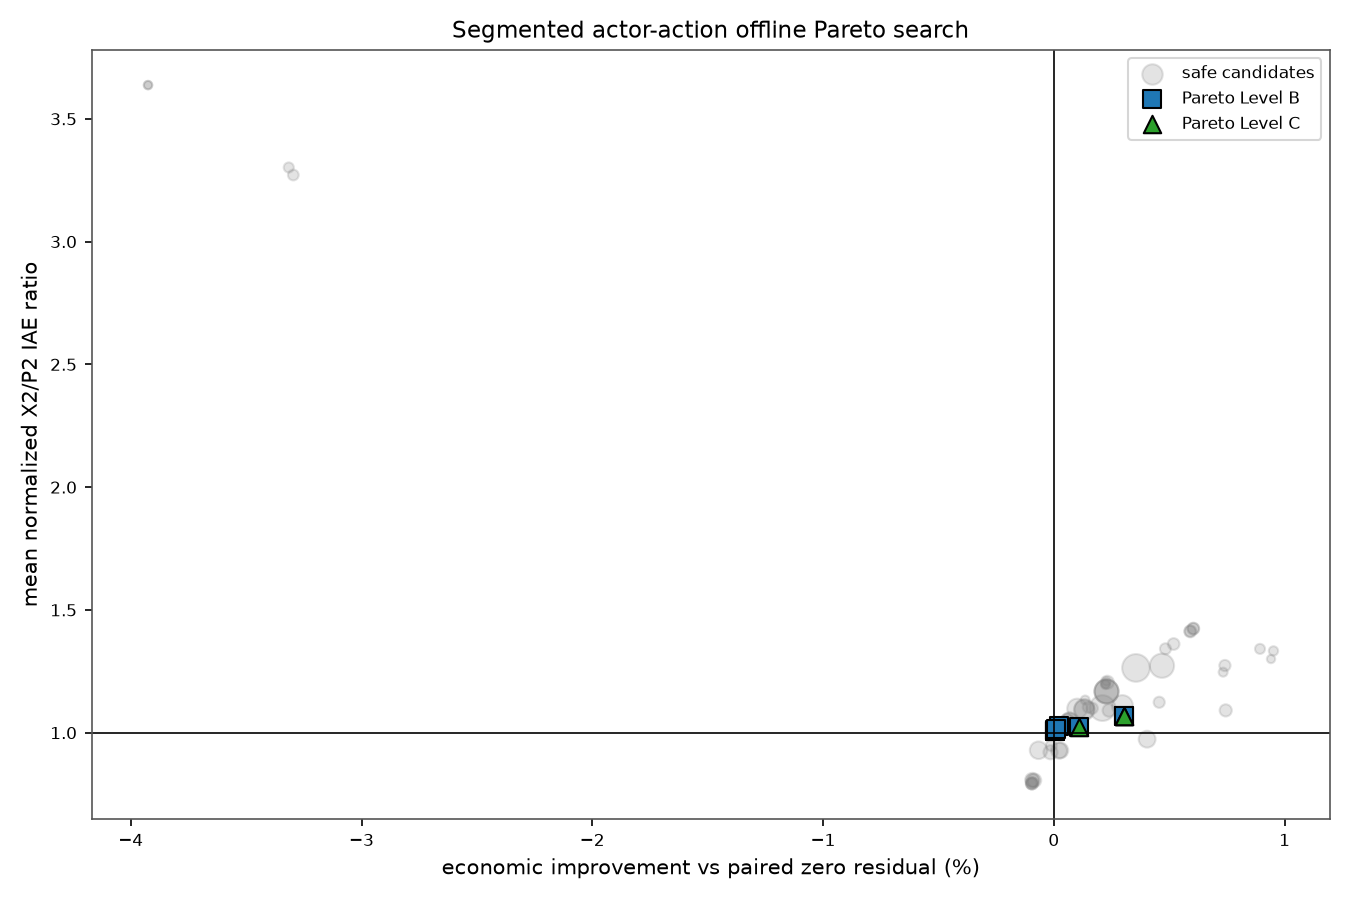

Data behind this chart, as committed beside it:
id, source, segment_seconds, J_econ, X2_IAE, P2_IAE, X2_ISE, P2_ISE, P100_TV, F200_TV, P100_delta_RMS, F200_delta_RMS, P100_input_sign_changes, F200_input_sign_changes, P100_upper_steps, P100_lower_steps, F200_upper_steps, F200_lower_steps, P100_outer_10pct_steps, F200_outer_10pct_steps, any_outer_10pct_steps, recovery_max_steps, all_three_recovered_within_D, nonlinear_W_outside_steps
pressure_positive_5s_00000, zero_residual, 5, 1872175, 54.25, 695.7, 11.35, 1866, 70.21, 0.0, 1.064, 0.0, 5, 0, 0, 0, 300, 0, 0, 300, 300, 0, True, 0
pressure_positive_5s_00001, constrained_ep300_segment_mean, 5, 1865506, 83.06, 693.2, 26.56, 1853, 656, 68.56, 4.697, 2.445, 58, 8, 0, 0, 265, 0, 2, 270, 272, 0, True, 0
pressure_positive_5s_00002, constrained_blend_0.25, 5, 1871067, 58.84, 695.6, 13.34, 1866, 180.3, 18.59, 1.066, 0.7324, 58, 6, 0, 0, 270, 0, 0, 280, 280, 0, True, 0
pressure_positive_5s_00003, constrained_blend_0.5, 5, 1869686, 64.72, 695.3, 16.12, 1864, 307.7, 37.19, 1.923, 1.465, 56, 6, 0, 0, 270, 0, 0, 280, 280, 0, True, 0
pressure_positive_5s_00004, constrained_blend_0.75, 5, 1867900, 72.53, 694.6, 20.24, 1860, 473.2, 55.78, 3.17, 2.197, 58, 6, 0, 0, 270, 0, 0, 280, 280, 0, True, 0
pressure_positive_5s_00005, constant_0_-1_0.15, 5, 1869365, 65.33, 698, 16.45, 1878, 66.66, 0.0, 0.9212, 0.0, 5, 0, 0, 0, 0, 0, 0, 0, 0, 0, True, 0
pressure_positive_5s_00006, constant_0_-1_0.4, 5, 1863114, 90.93, 700.6, 31.81, 1891, 60.86, 0.0, 0.706, 0.0, 5, 0, 0, 0, 0, 0, 0, 0, 0, 0, True, 0
pressure_positive_5s_00007, constant_0_-1_0.8, 5, 1861113, 98.59, 701.7, 37.39, 1897, 44.66, 12.84, 1.008, 0.3935, 3, 3, 0, 0, 0, 0, 0, 0, 0, 0, True, 0
pressure_positive_5s_00008, constant_0_1_0.15, 5, 1872378, 48.06, 702.2, 8.911, 1900, 55.54, 0.0, 0.8793, 0.0, 5, 0, 0, 0, 0, 0, 0, 0, 0, 0, True, 0
pressure_positive_5s_00009, constant_0_1_0.4, 5, 1873907, 30.8, 715.1, 3.687, 1970, 38.9, 0.0, 0.6124, 0.0, 4, 0, 0, 0, 0, 0, 0, 0, 0, 0, True, 0
pressure_positive_5s_00010, constant_0_1_0.8, 5, 1945652, 331.5, 810.3, 458.2, 2525, 5.406, 0.0, 0.1124, 0.0, 0, 0, 0, 0, 0, 0, 0, 0, 0, 0, True, 0
pressure_positive_5s_00011, constant_1_-1_0.15, 5, 1870121, 55.86, 705.5, 12.03, 1918, 60.24, 0.0, 0.8931, 0.0, 5, 0, 0, 0, 0, 0, 0, 0, 0, 0, True, 0
pressure_positive_5s_00012, constant_1_-1_0.4, 5, 1866493, 59.67, 723.2, 13.73, 2013, 43.6, 0.0, 0.6177, 0.0, 5, 0, 0, 0, 0, 0, 0, 0, 0, 0, True, 0
pressure_positive_5s_00013, constant_1_-1_0.8, 5, 1858436, 76.41, 754.5, 22.93, 2190, 17.14, 0.0, 0.2034, 0.0, 5, 0, 0, 0, 0, 0, 0, 0, 0, 0, True, 0
pressure_positive_5s_00014, constant_1_1_0.15, 5, 1872052, 55.08, 695.5, 11.7, 1865, 60.37, 0.0, 0.8931, 0.0, 5, 0, 0, 0, 300, 0, 0, 300, 300, 0, True, 0
pressure_positive_5s_00015, constant_1_1_0.4, 5, 1871716, 57.29, 695, 12.67, 1862, 43.93, 0.0, 0.6176, 0.0, 5, 0, 0, 0, 300, 0, 0, 300, 300, 0, True, 0
pressure_positive_5s_00016, constant_1_1_0.8, 5, 1869630, 68.93, 692.5, 18.59, 1849, 17.2, 0.0, 0.203, 0.0, 5, 0, 0, 0, 300, 0, 0, 300, 300, 0, True, 0
pressure_positive_5s_00017, archive_mutation_1, 5, 1873899, 31.57, 714.6, 3.913, 1967, 97.28, 20.55, 1.804, 0.8403, 6, 1, 0, 0, 0, 0, 0, 5, 5, 0, True, 0
pressure_positive_5s_00018, archive_mutation_2, 5, 1867831, 76.01, 702.2, 22.85, 1900, 94.96, 17.25, 1.259, 0.6039, 7, 1, 0, 0, 0, 0, 0, 0, 0, 0, True, 0
pressure_positive_5s_00019, archive_mutation_3, 5, 1867899, 72.54, 694.6, 20.25, 1860, 474.4, 55.78, 3.177, 2.197, 58, 6, 0, 0, 270, 0, 0, 280, 280, 0, True, 0
pressure_positive_5s_00020, archive_mutation_4, 5, 1860854, 99.78, 701.6, 38.29, 1896, 48.55, 17.6, 1.514, 0.5324, 5, 5, 0, 0, 0, 0, 7, 0, 7, 0, True, 0
pressure_positive_5s_00021, archive_mutation_5, 5, 1870274, 64.54, 700, 16.44, 1890, 323.3, 22.62, 3.71, 1.308, 53, 0, 0, 0, 265, 0, 0, 265, 265, 0, True, 0
pressure_positive_5s_00022, archive_mutation_6, 5, 1870903, 59.39, 696.1, 13.58, 1868, 192.5, 35.22, 1.142, 0.8261, 58, 16, 0, 0, 220, 0, 0, 230, 230, 0, True, 0
pressure_positive_5s_00024, archive_mutation_8, 5, 1866495, 59.64, 723.2, 13.72, 2014, 43.89, 0.0, 0.6178, 0.0, 7, 0, 0, 0, 0, 0, 0, 0, 0, 0, True, 0
pressure_positive_5s_00025, archive_mutation_9, 5, 1870907, 59.42, 696.1, 13.6, 1868, 192.4, 33.63, 1.141, 0.814, 58, 16, 0, 0, 220, 0, 0, 235, 235, 0, True, 0
pressure_positive_5s_00026, archive_mutation_10, 5, 1869710, 64.27, 695.5, 15.9, 1865, 327.4, 37.19, 2.121, 1.465, 56, 6, 0, 0, 270, 0, 0, 280, 280, 0, True, 0
pressure_positive_5s_00027, archive_mutation_11, 5, 1854551, 80.67, 774.4, 27.39, 2307, 4.599, 0.0, 0.1363, 0.0, 0, 0, 0, 0, 0, 300, 0, 300, 300, 0, True, 0
pressure_positive_5s_00028, archive_mutation_12, 5, 1872054, 55.05, 695.5, 11.69, 1865, 60.62, 0.0, 0.8931, 0.0, 9, 0, 0, 0, 300, 0, 0, 300, 300, 0, True, 0
pressure_positive_5s_00029, archive_mutation_13, 5, 1873750, 31.63, 715.4, 3.928, 1971, 97.26, 29.63, 1.804, 0.9186, 6, 2, 0, 0, 0, 0, 0, 5, 5, 0, True, 0
pressure_positive_5s_00030, archive_mutation_14, 5, 1858291, 79.63, 750.7, 24.86, 2168, 38.16, 25.22, 0.4507, 0.8779, 9, 1, 0, 0, 0, 0, 0, 0, 0, 0, True, 0
pressure_positive_5s_00031, archive_mutation_15, 5, 1874007, 30.2, 714.9, 3.552, 1969, 49.07, 8.414, 0.6573, 0.3441, 8, 1, 0, 0, 0, 0, 0, 0, 0, 0, True, 0
pressure_positive_5s_00033, archive_mutation_17, 5, 1867969, 76.22, 691, 23.13, 1841, 11.64, 0.0, 0.1263, 0.0, 5, 0, 0, 0, 300, 0, 0, 300, 300, 0, True, 0
pressure_positive_5s_00034, archive_mutation_18, 5, 1945666, 331.5, 810.3, 458.2, 2525, 5.406, 2.263, 0.1124, 0.09252, 0, 1, 0, 0, 0, 0, 0, 0, 0, 0, True, 0
pressure_positive_5s_00035, archive_mutation_19, 5, 1873409, 45.64, 706.7, 10.82, 1923, 202.6, 49.37, 3.268, 1.371, 13, 6, 1, 0, 50, 0, 3, 50, 53, 0, True, 0
pressure_positive_5s_00036, archive_mutation_20, 5, 1872443, 44.9, 704.7, 7.801, 1914, 77.89, 61.03, 1.042, 2.33, 12, 2, 0, 0, 0, 0, 0, 0, 0, 0, True, 0
pressure_positive_5s_00037, archive_mutation_21, 5, 1861100, 98.57, 701.8, 37.37, 1897, 60.5, 23.26, 1.09, 0.4829, 7, 5, 0, 0, 0, 0, 0, 0, 0, 0, True, 0
pressure_positive_5s_00038, archive_mutation_22, 5, 1867994, 75.81, 691, 22.87, 1842, 13.23, 0.0, 0.1432, 0.0, 7, 0, 0, 0, 300, 0, 0, 300, 300, 0, True, 0
pressure_positive_5s_00039, archive_mutation_23, 5, 1871642, 45.18, 711.5, 7.891, 1950, 79.48, 111.3, 1.042, 3.108, 14, 3, 0, 0, 0, 0, 0, 0, 0, 0, True, 0
pressure_positive_5s_00040, archive_mutation_24, 5, 1871753, 45.14, 711.1, 7.879, 1948, 79.5, 118.2, 1.042, 3.121, 14, 3, 0, 0, 0, 0, 0, 50, 50, 0, True, 0
pressure_positive_5s_00041, archive_mutation_25, 5, 1873937, 30.25, 715.5, 3.565, 1972, 49.08, 29.84, 0.6573, 0.9413, 8, 2, 0, 0, 0, 0, 0, 0, 0, 0, True, 0
pressure_positive_5s_00042, archive_mutation_26, 5, 1854352, 84.32, 773.5, 29.46, 2301, 23.13, 0.0, 0.7706, 0.0, 1, 0, 0, 0, 0, 300, 0, 300, 300, 0, True, 0
pressure_positive_5s_00043, archive_mutation_27, 5, 1869056, 65.22, 693.4, 17.5, 1854, 63.1, 0.0, 1.93, 0.0, 6, 0, 0, 0, 300, 0, 0, 300, 300, 0, True, 0
pressure_positive_5s_00044, archive_mutation_28, 5, 1867901, 77.38, 690.7, 23.86, 1840, 11.81, 0.0, 0.1594, 0.0, 5, 0, 0, 0, 300, 0, 0, 300, 300, 0, True, 0
pressure_positive_5s_00045, archive_mutation_29, 5, 1868226, 65.07, 696.6, 17.06, 1870, 516.2, 100.9, 3.582, 2.347, 60, 16, 0, 0, 245, 0, 0, 255, 255, 0, True, 0
pressure_positive_5s_00046, archive_mutation_30, 5, 1872041, 55.29, 695.5, 11.8, 1865, 72.87, 0.0, 0.9453, 0.0, 7, 0, 0, 0, 300, 0, 0, 300, 300, 0, True, 0
pressure_positive_5s_00047, archive_mutation_31, 5, 1873927, 31.93, 714.5, 4.062, 1967, 124.4, 12.64, 1.992, 0.3851, 10, 3, 0, 0, 0, 0, 0, 0, 0, 0, True, 0
pressure_positive_5s_00048, archive_mutation_32, 5, 1871991, 55.7, 695.4, 11.97, 1864, 46.49, 0.0, 0.6625, 0.0, 7, 0, 0, 0, 300, 0, 0, 300, 300, 0, True, 0
pressure_positive_5s_00049, archive_mutation_33, 5, 1867895, 72.63, 694.6, 20.3, 1860, 466.3, 55.78, 3.139, 2.197, 58, 6, 0, 0, 270, 0, 0, 280, 280, 0, True, 0
pressure_positive_5s_00050, archive_mutation_34, 5, 1862453, 92.97, 701.7, 33.25, 1897, 67.93, 7.176, 0.7175, 0.129, 9, 5, 0, 0, 0, 0, 0, 0, 0, 0, True, 0
pressure_positive_5s_00051, archive_mutation_35, 5, 1860853, 99.8, 701.6, 38.3, 1896, 55.72, 21.19, 1.527, 0.5421, 9, 9, 0, 0, 0, 0, 7, 0, 7, 0, True, 0
pressure_positive_5s_00052, archive_mutation_36, 5, 1863399, 83.96, 694.3, 27.74, 1859, 432.6, 107.2, 4.404, 2.937, 43, 13, 0, 0, 165, 0, 1, 175, 176, 0, True, 0
pressure_positive_5s_00054, archive_mutation_38, 5, 1863623, 64.65, 734.7, 16.15, 2077, 43.77, 18.18, 0.5717, 0.6331, 11, 1, 0, 0, 0, 0, 0, 0, 0, 0, True, 0
pressure_positive_5s_00055, archive_mutation_39, 5, 1873937, 30.25, 715.5, 3.565, 1972, 49.08, 30.02, 0.6573, 0.9414, 8, 4, 0, 0, 0, 0, 0, 0, 0, 0, True, 0
pressure_positive_5s_00056, archive_mutation_40, 5, 1858228, 57.65, 778.4, 16.54, 2331, 37.49, 49.07, 1.3, 2.007, 2, 1, 0, 0, 0, 250, 0, 250, 250, 0, True, 0
pressure_positive_5s_00058, archive_mutation_42, 5, 1855445, 86.07, 762.6, 29.63, 2237, 37.3, 0.0, 0.7489, 0.0, 11, 0, 0, 0, 0, 0, 0, 0, 0, 0, True, 0
pressure_positive_5s_00059, archive_mutation_43, 5, 1864604, 50.2, 710.9, 13.33, 1948, 167.8, 58.63, 3.018, 1.421, 18, 11, 0, 0, 0, 0, 4, 0, 4, 0, True, 0
